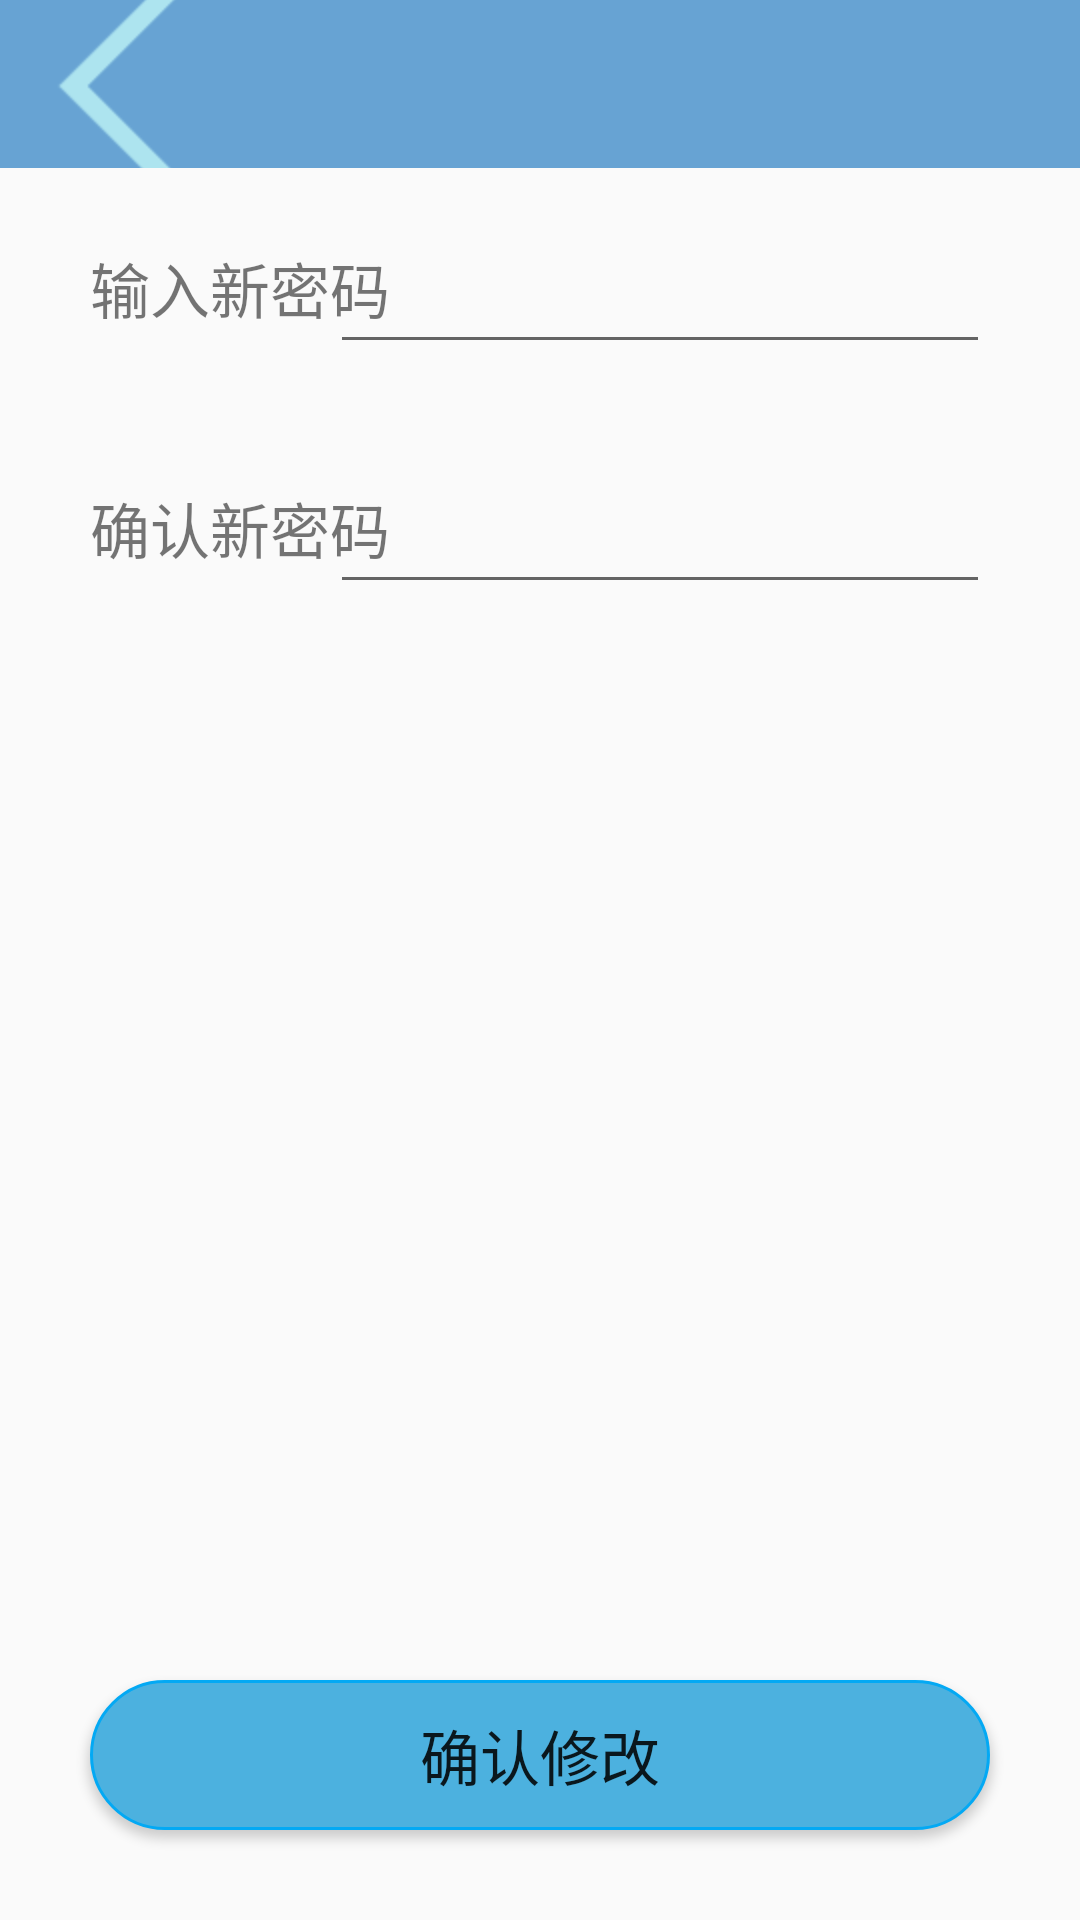

Reconstruct the res/layout file that produces this screen, plus the resources it refers to.
<!-- AndroidManifest.xml: application theme Theme.LaoWuGuanLi -->
<!-- res/layout/activity_change_password.xml -->
<?xml version="1.0" encoding="utf-8"?>
<LinearLayout xmlns:android="http://schemas.android.com/apk/res/android"
    android:layout_width="match_parent"
    android:layout_height="match_parent"
    android:orientation="vertical">


    <include layout="@layout/commom_toolbar"/>
    <RelativeLayout
        android:layout_width="match_parent"
        android:layout_height="match_parent">

        <LinearLayout
            android:layout_width="match_parent"
            android:layout_height="wrap_content"
            android:orientation="vertical"
            android:paddingLeft="30dp"
            android:paddingRight="30dp">

            <RelativeLayout
                android:layout_width="match_parent"
                android:layout_height="80dp">
                <TextView
                    android:layout_width="wrap_content"
                    android:layout_height="wrap_content"
                    android:layout_centerVertical="true"
                    android:text="输入新密码"
                    android:textSize="20sp" />

                <EditText
                    android:id="@+id/et_change1"
                    android:layout_width="220dp"
                    android:layout_height="wrap_content"
                    android:layout_centerVertical="true"
                    android:inputType="textPassword"
                    android:layout_marginLeft="50dp"
                    android:layout_alignParentRight="true"
                    android:textSize="25sp"
                    />
            </RelativeLayout>


            <RelativeLayout
                android:layout_width="match_parent"
                android:layout_height="80dp">
                <TextView
                    android:layout_width="wrap_content"
                    android:layout_height="wrap_content"
                    android:layout_centerVertical="true"
                    android:text="确认新密码"
                    android:textSize="20sp" />

                <EditText
                    android:id="@+id/et_change2"
                    android:layout_width="220dp"
                    android:layout_height="wrap_content"
                    android:layout_centerVertical="true"
                    android:inputType="textPassword"
                    android:layout_marginLeft="50dp"
                    android:layout_alignParentRight="true"
                    android:textSize="25sp"
                    />
            </RelativeLayout>


        </LinearLayout>


        <Button
            android:id="@+id/btn_password_changes"
            android:layout_width="300dp"
            android:layout_height="50dp"
            android:layout_centerHorizontal="true"
            android:textSize="20sp"
            android:background="@drawable/btn_selector_02"
            android:text="确认修改"
            android:layout_marginBottom="30dp"
            android:layout_alignParentBottom="true"/>
    </RelativeLayout>



</LinearLayout>
<!-- res/layout/commom_toolbar.xml (included above) -->
<?xml version="1.0" encoding="utf-8"?>
<com.google.android.material.appbar.MaterialToolbar xmlns:android="http://schemas.android.com/apk/res/android"
    android:layout_width="match_parent"
    android:layout_height="wrap_content"
    xmlns:app="http://schemas.android.com/apk/res-auto"
    android:id="@+id/toolbar"
    app:navigationIcon="@mipmap/icon_return"
    android:background="#67A3D3"
    app:titleTextColor="#fff"
    >


</com.google.android.material.appbar.MaterialToolbar>
<!-- resources referenced by this layout -->
<resources>
  <!-- drawable btn_selector_02 (drawable) -->
  <?xml version="1.0" encoding="utf-8"?>
  <selector xmlns:android="http://schemas.android.com/apk/res/android">
      <item android:state_pressed="false">
          <shape>
              <stroke android:color="#03A9F4"
                  android:width="1dp"/>
              <solid android:color="#4CB1DF"/>
              <corners android:radius="80dp"/>
          </shape>
      </item>
      <item android:state_pressed="true">
          <shape>
              <stroke android:color="#03A9F4"
                  android:width="1dp"/>
              <solid android:color="#3C86A6"/>
              <corners android:radius="80dp"/>
          </shape>
      </item>
  </selector>
  <!-- mipmap icon_return: png bitmap (mipmap-hdpi, 2373 bytes) -->
  <style name="Theme.LaoWuGuanLi" parent="Theme.MaterialComponents.DayNight.NoActionBar.Bridge">
          
          <item name="colorPrimary">@color/purple_500</item>
          <item name="colorPrimaryVariant">@color/purple_700</item>
          <item name="colorOnPrimary">@color/white</item>
          
          <item name="colorSecondary">@color/teal_200</item>
          <item name="colorSecondaryVariant">@color/teal_700</item>
          <item name="colorOnSecondary">@color/black</item>
          
          <item name="android:statusBarColor" tools:targetApi="l">?attr/colorPrimaryVariant</item>
          
      </style>
  <!-- not gathered from this repository: default colours our renderer supplied (Android Studio template values) -->
  <color name="purple_500">#FF6200EE</color>
  <color name="purple_700">#FF3700B3</color>
  <color name="teal_200">#FF03DAC5</color>
  <color name="teal_700">#FF018786</color>
  <color name="black">#FF000000</color>
  <color name="white">#FFFFFFFF</color>
</resources>
